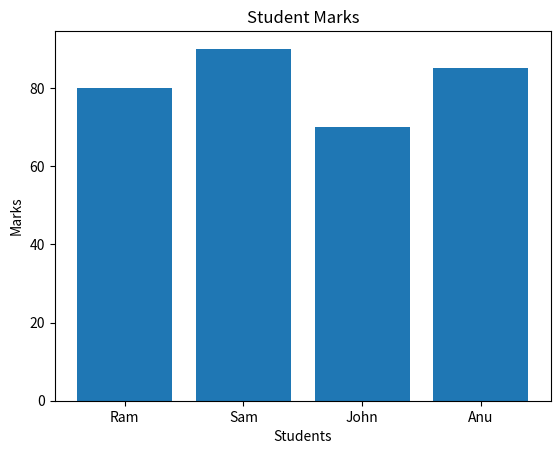

This chart was generated by the following Python code:
import pandas as pd
import matplotlib.pyplot as plt

data = {
    "Name": ["Ram", "Sam", "John", "Anu"],
    "Marks": [80, 90, 70, 85]
}

df = pd.DataFrame(data)

# Add Grade column
def grade(marks):
    if marks >= 85:
        return "A"
    elif marks >= 70:
        return "B"
    else:
        return "C"

df["Grade"] = df["Marks"].apply(grade)

# Analysis
print("Average:", df["Marks"].mean())
print("Topper:", df.loc[df["Marks"].idxmax()])

# Save to CSV
df.to_csv("students.csv", index=False)

# Graph
plt.bar(df["Name"], df["Marks"])
plt.title("Student Marks")
plt.xlabel("Students")
plt.ylabel("Marks")
plt.show()
